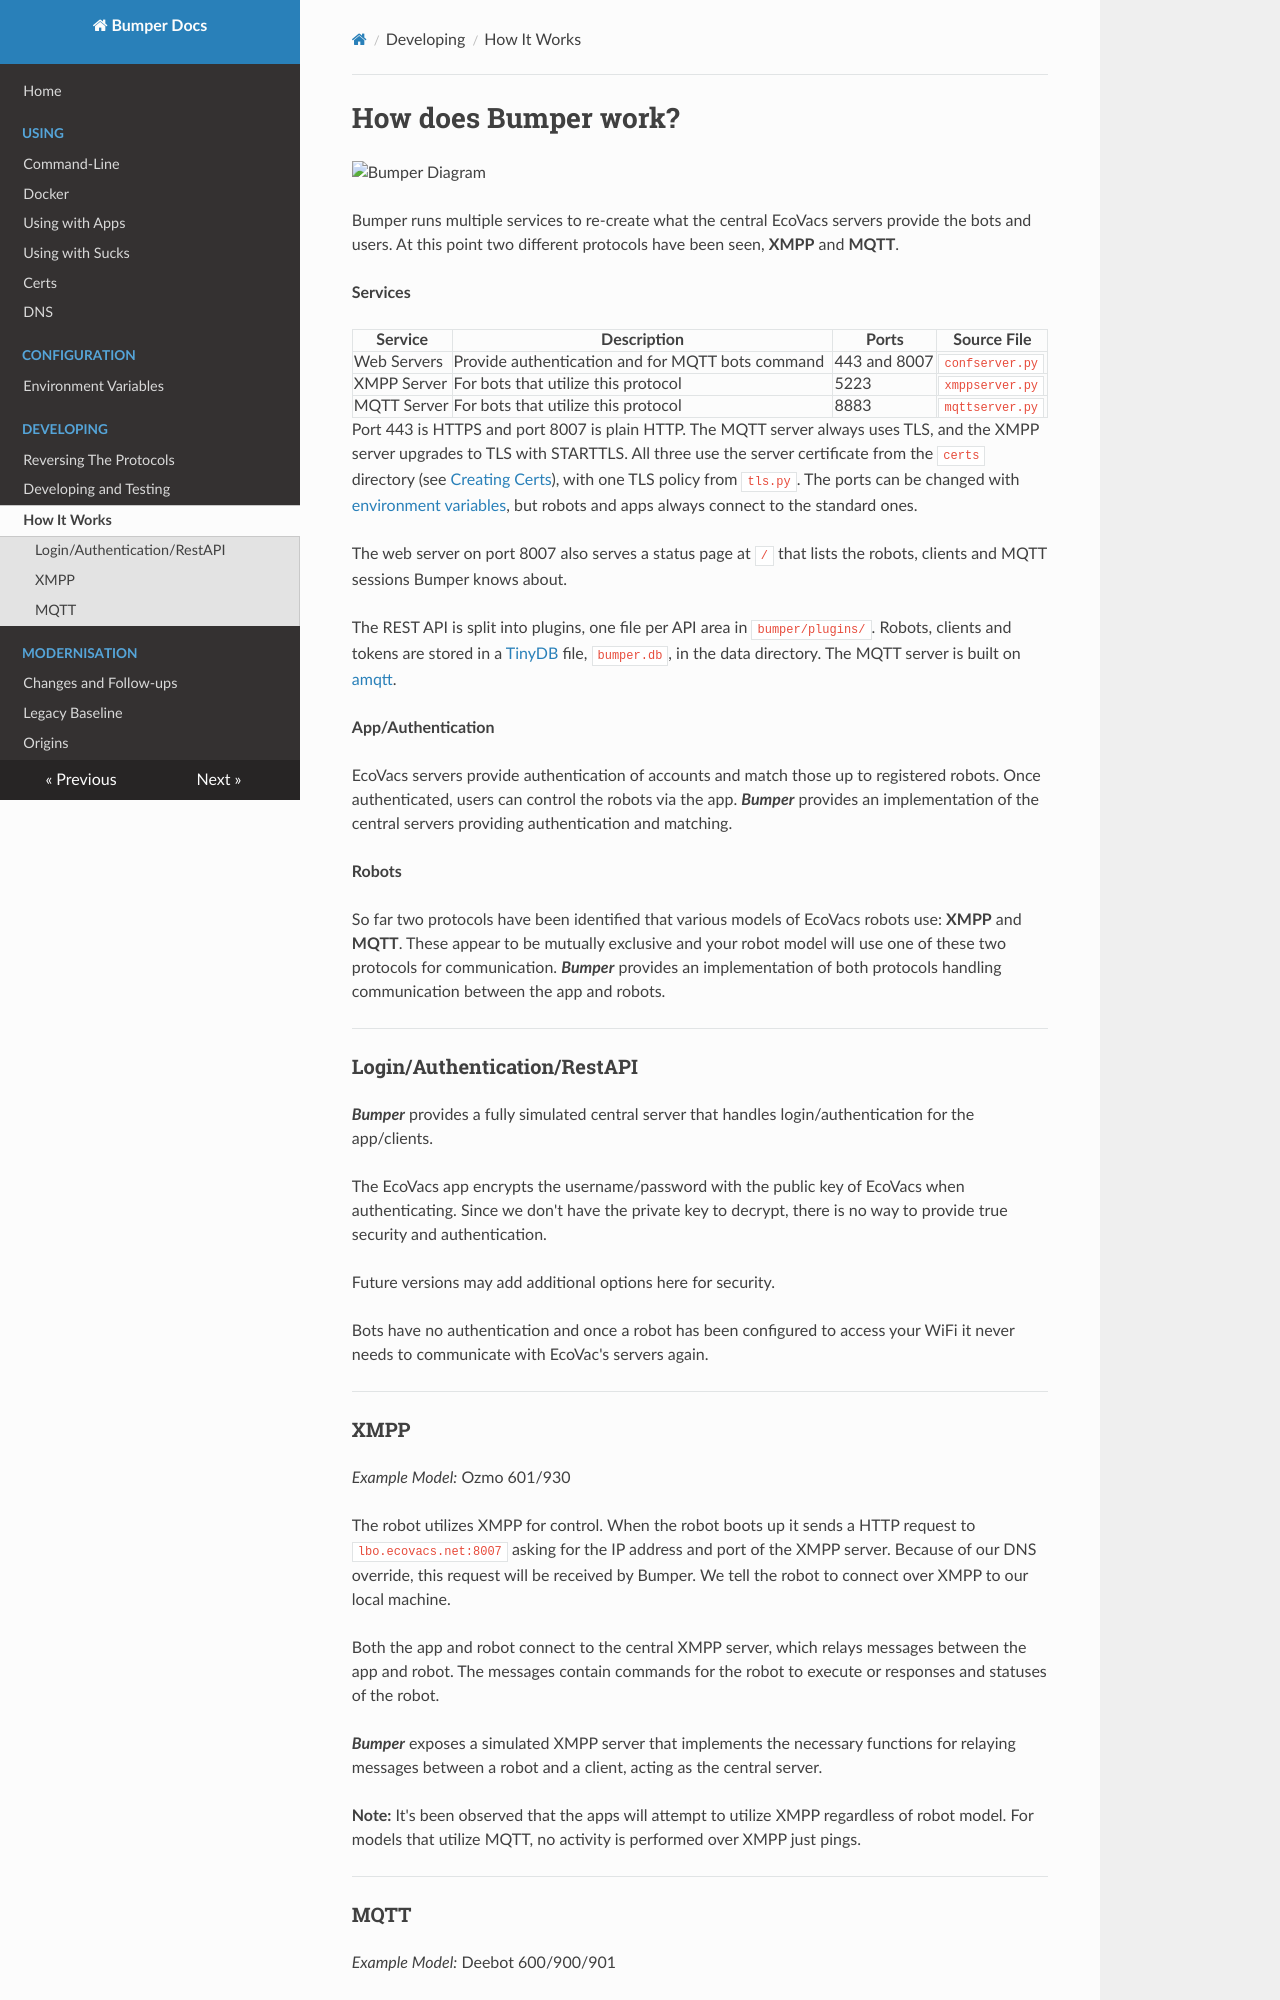

repository: tunlezah/bumper · page: How_It_Works/index.html · generator: mkdocs

# How does Bumper work? 

![Bumper Diagram](./images/BumperDiagram.png "Bumper Diagram")

Bumper runs multiple services to re-create what the central EcoVacs servers provide the bots and users. At this point two different protocols have been seen, **XMPP** and **MQTT**.

**Services**

| Service     | Description                                      | Ports        | Source File     |
| ----------- | ------------------------------------------------ | ------------ | --------------- |
| Web Servers | Provide authentication and for MQTT bots command | 443 and 8007 | `confserver.py` |
| XMPP Server | For bots that utilize this protocol              | 5223         | `xmppserver.py` |
| MQTT Server | For bots that utilize this protocol              | 8883         | `mqttserver.py` |

Port 443 is HTTPS and port 8007 is plain HTTP. The MQTT server always uses TLS, and the XMPP server upgrades to TLS with STARTTLS. All three use the server certificate from the `certs` directory (see [Creating Certs](Create_Certs.md)), with one TLS policy from `tls.py`. The ports can be changed with [environment variables](Env_Var.md), but robots and apps always connect to the standard ones.

The web server on port 8007 also serves a status page at `/` that lists the robots, clients and MQTT sessions Bumper knows about.

The REST API is split into plugins, one file per API area in `bumper/plugins/`. Robots, clients and tokens are stored in a [TinyDB](https://tinydb.readthedocs.io/) file, `bumper.db`, in the data directory. The MQTT server is built on [amqtt](https://amqtt.readthedocs.io/).

**App/Authentication**

EcoVacs servers provide authentication of accounts and match those up to registered robots.  Once authenticated, users can control the robots via the app.  ***Bumper*** provides an implementation of the central servers providing authentication and matching.

**Robots**

So far two protocols have been identified that various models of EcoVacs robots use: **XMPP** and **MQTT**.  These appear to be mutually exclusive and your robot model will use one of these two protocols for communication.  ***Bumper*** provides an implementation of both protocols handling communication between the app and robots.

----

### Login/Authentication/RestAPI

***Bumper*** provides a fully simulated central server that handles login/authentication for the app/clients.  

The EcoVacs app encrypts the username/password with the public key of EcoVacs when authenticating.  Since we don't have the private key to decrypt, there is no way to provide true security and authentication.

Future versions may add additional options here for security.

Bots have no authentication and once a robot has been configured to access your WiFi it never needs to communicate with EcoVac's servers again.

----

### XMPP

*Example Model:* Ozmo 601/930

The robot utilizes XMPP for control.  When the robot boots up it sends a HTTP request to `lbo.ecovacs.net:8007` asking for the IP address and port of the XMPP server. Because of our DNS override, this request will be received by Bumper. We tell the robot to connect over XMPP to our local machine.

Both the app and robot connect to the central XMPP server, which relays messages between the app and robot.  The messages contain commands for the robot to execute or responses and statuses of the robot. 

***Bumper*** exposes a simulated XMPP server that implements the necessary functions for relaying messages between a robot and a client, acting as the central server.

**Note:** It's been observed that the apps will attempt to utilize XMPP regardless of robot model.  For models that utilize MQTT, no activity is performed over XMPP just pings.

----
